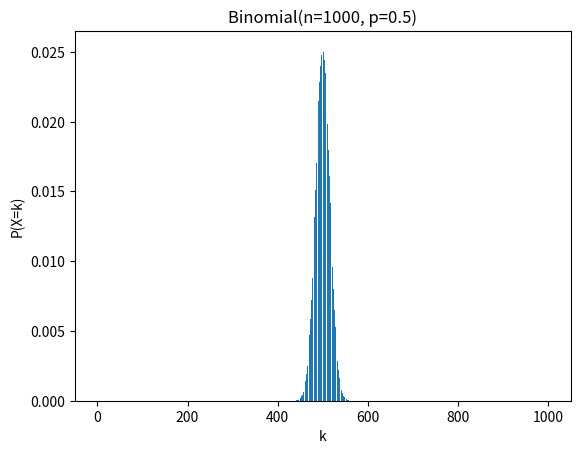

Write Python code to recreate this figure.
import math
import matplotlib.pyplot as plt

p = 0.5
n = 1000

k_values = list(range(n + 1))
probs = [math.comb(n, k) * p**k * (1 - p) ** (n - k) for k in k_values]

plt.bar(k_values, probs)
# for k, prob in zip(k_values, probs):
#     plt.text(k, prob, f"{prob:.3f}", ha="center", va="bottom", fontsize=8)
plt.xlabel("k")
plt.ylabel("P(X=k)")
plt.title(f"Binomial(n={n}, p={p})")
plt.show()
